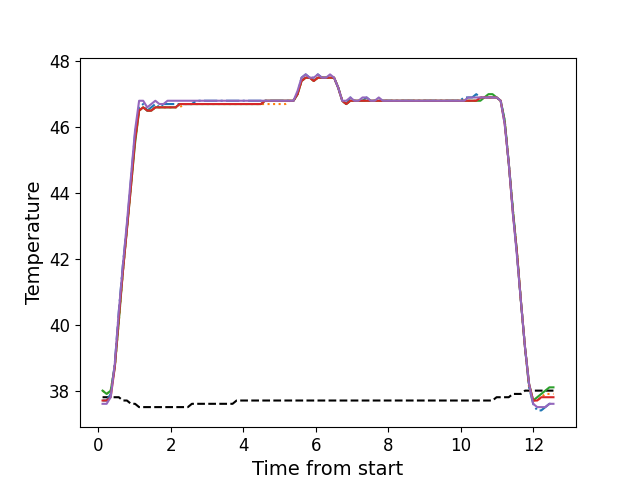

The table this chart was drawn from, first rows:
, times, neutral, z1, z2, z3, z4, z5
0, 0.1136, 37.8, 37.7, 38.0, 38.0, 37.7, 37.6
1, 0.2263, 37.8, 37.7, 37.9, 37.9, 37.7, 37.6
2, 0.3379, 37.8, 37.9, 38.0, 38.0, 37.8, 37.8
3, 0.4505, 37.8, 38.8, 38.7, 38.7, 38.7, 38.8
4, 0.5621, 37.8, 40.4, 40.1, 40.1, 40.2, 40.4
5, 0.6738, 37.7, 41.8, 41.6, 41.6, 41.6, 41.8
6, 0.7865, 37.7, 43.0, 42.9, 42.9, 42.9, 43.1
7, 0.8976, 37.6, 44.4, 44.2, 44.2, 44.2, 44.5
8, 1.01, 37.6, 45.8, 45.6, 45.5, 45.6, 45.9
9, 1.122, 37.5, 46.6, 46.5, 46.5, 46.5, 46.8
10, 1.235, 37.5, 46.7, 46.6, 46.6, 46.6, 46.8
11, 1.346, 37.5, 46.5, 46.5, 46.5, 46.5, 46.6
12, 1.458, 37.5, 46.6, 46.5, 46.5, 46.5, 46.7
13, 1.571, 37.5, 46.7, 46.6, 46.6, 46.6, 46.8
14, 1.682, 37.5, 46.6, 46.6, 46.6, 46.6, 46.7
15, 1.795, 37.5, 46.7, 46.6, 46.6, 46.6, 46.7
16, 1.906, 37.5, 46.7, 46.6, 46.6, 46.6, 46.8
17, 2.019, 37.5, 46.7, 46.6, 46.6, 46.6, 46.8
18, 2.131, 37.5, 46.7, 46.6, 46.6, 46.6, 46.8
19, 2.243, 37.5, 46.7, 46.6, 46.7, 46.7, 46.8
20, 2.355, 37.5, 46.7, 46.7, 46.7, 46.7, 46.8
21, 2.467, 37.5, 46.7, 46.7, 46.7, 46.7, 46.8
22, 2.579, 37.6, 46.7, 46.7, 46.7, 46.7, 46.8
23, 2.692, 37.6, 46.8, 46.7, 46.7, 46.7, 46.8
24, 2.803, 37.6, 46.8, 46.7, 46.7, 46.7, 46.8
25, 2.916, 37.6, 46.8, 46.7, 46.7, 46.7, 46.8
26, 3.027, 37.6, 46.8, 46.7, 46.7, 46.7, 46.8
27, 3.14, 37.6, 46.8, 46.7, 46.7, 46.7, 46.8
28, 3.251, 37.6, 46.8, 46.7, 46.7, 46.7, 46.8
29, 3.364, 37.6, 46.8, 46.7, 46.7, 46.7, 46.8
30, 3.475, 37.6, 46.8, 46.7, 46.7, 46.7, 46.8
31, 3.588, 37.6, 46.8, 46.7, 46.7, 46.7, 46.8
32, 3.701, 37.6, 46.8, 46.7, 46.7, 46.7, 46.8
33, 3.812, 37.7, 46.8, 46.7, 46.7, 46.7, 46.8
34, 3.924, 37.7, 46.8, 46.7, 46.7, 46.7, 46.8
35, 4.037, 37.7, 46.8, 46.7, 46.7, 46.7, 46.8
36, 4.148, 37.7, 46.8, 46.7, 46.7, 46.7, 46.8
37, 4.26, 37.7, 46.8, 46.7, 46.7, 46.7, 46.8
38, 4.373, 37.7, 46.8, 46.7, 46.7, 46.7, 46.8
39, 4.484, 37.7, 46.8, 46.7, 46.7, 46.7, 46.8
40, 4.597, 37.7, 46.8, 46.7, 46.8, 46.8, 46.8
41, 4.708, 37.7, 46.8, 46.7, 46.8, 46.8, 46.8
42, 4.821, 37.7, 46.8, 46.7, 46.8, 46.8, 46.8
43, 4.933, 37.7, 46.8, 46.7, 46.8, 46.8, 46.8
44, 5.045, 37.7, 46.8, 46.7, 46.8, 46.8, 46.8
45, 5.157, 37.7, 46.8, 46.7, 46.8, 46.8, 46.8
46, 5.27, 37.7, 46.8, 46.8, 46.8, 46.8, 46.8
47, 5.381, 37.7, 46.8, 46.8, 46.8, 46.8, 46.8
48, 5.493, 37.7, 47.0, 47.0, 47.0, 47.0, 47.1
49, 5.604, 37.7, 47.5, 47.4, 47.4, 47.4, 47.5
50, 5.718, 37.7, 47.6, 47.5, 47.5, 47.5, 47.6
51, 5.83, 37.7, 47.5, 47.5, 47.5, 47.5, 47.5
52, 5.941, 37.7, 47.5, 47.4, 47.4, 47.4, 47.5
53, 6.054, 37.7, 47.6, 47.5, 47.5, 47.5, 47.6
54, 6.165, 37.7, 47.5, 47.5, 47.5, 47.5, 47.5
55, 6.277, 37.7, 47.5, 47.5, 47.5, 47.5, 47.5
56, 6.39, 37.7, 47.5, 47.5, 47.5, 47.5, 47.6
57, 6.502, 37.7, 47.5, 47.5, 47.5, 47.5, 47.5
58, 6.614, 37.7, 47.2, 47.2, 47.2, 47.2, 47.2
59, 6.726, 37.7, 46.8, 46.8, 46.8, 46.8, 46.8
... 52 more rows
